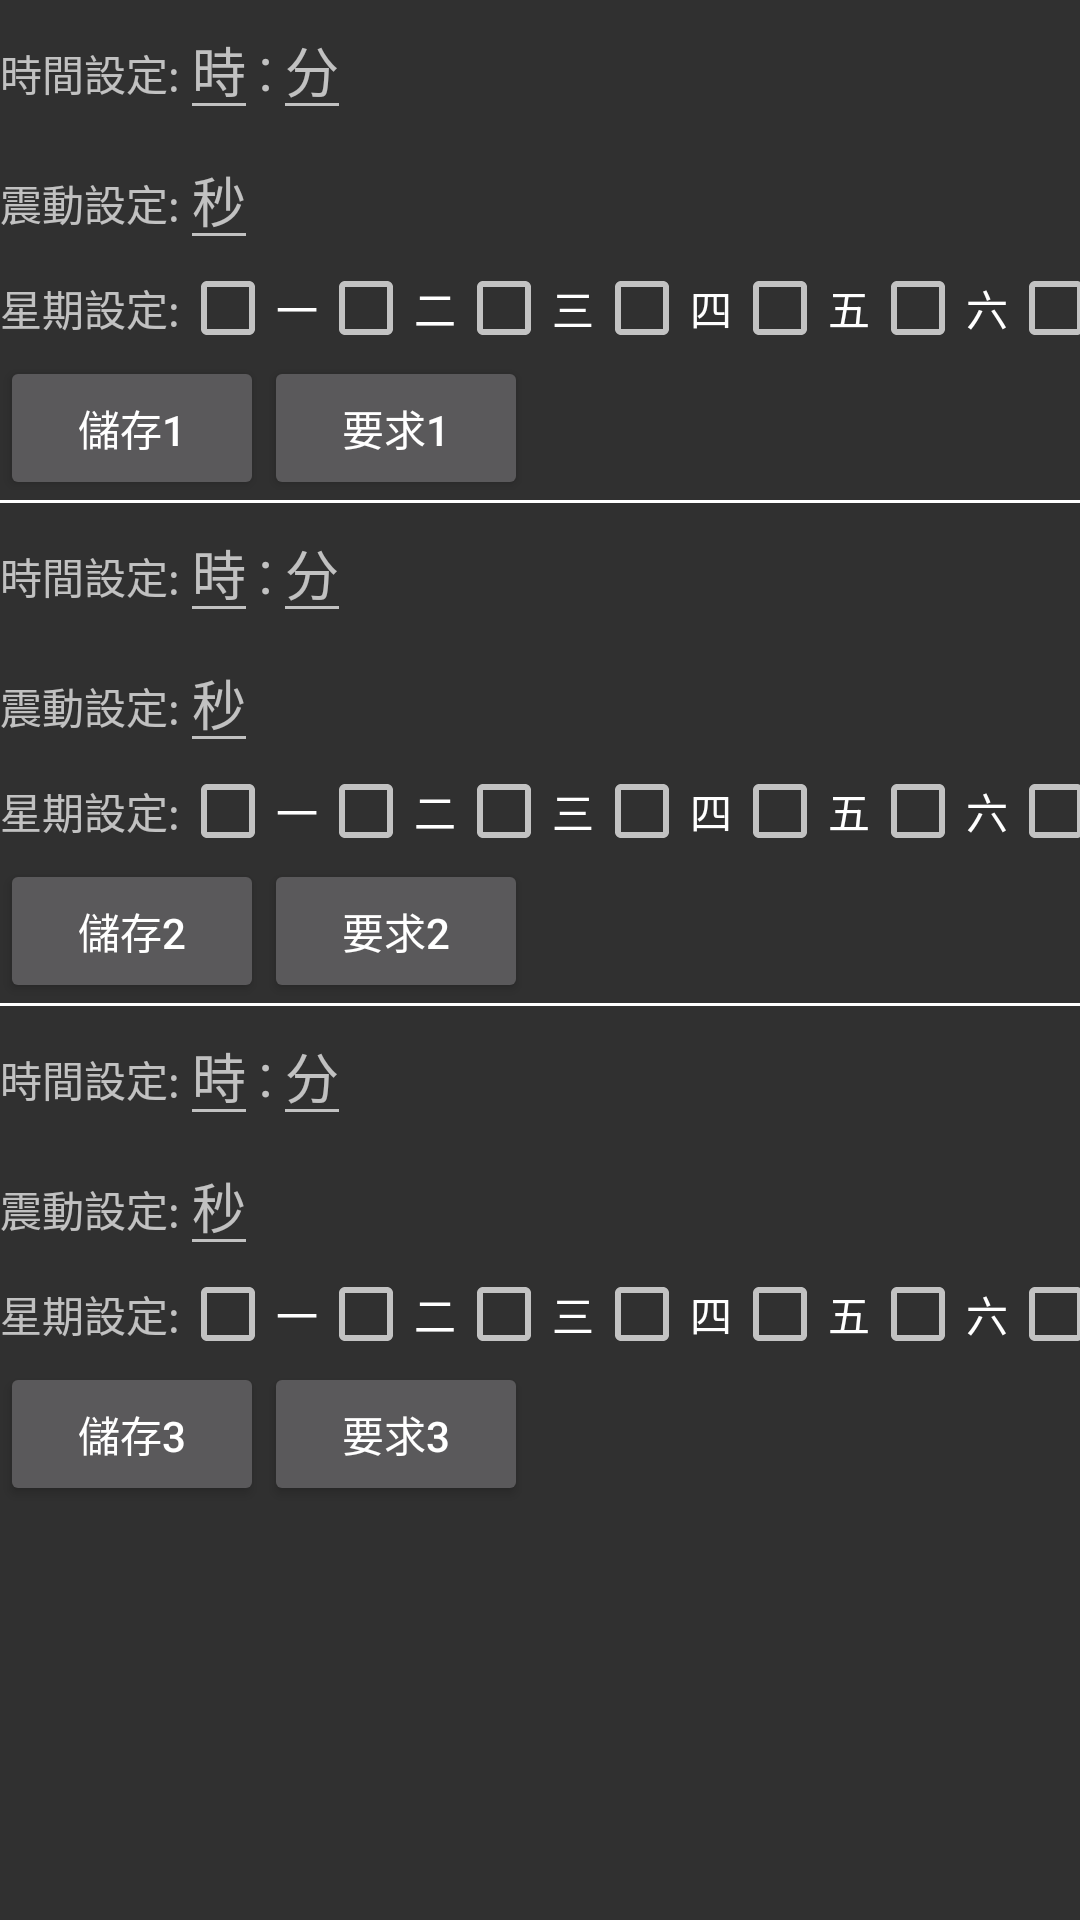

Here is an Android app screen rendered from its layout file. Give the layout XML and the strings, colors and styles it references.
<!-- AndroidManifest.xml: application theme Theme.Design.NoActionBar -->
<!-- res/layout/layout_alarm.xml -->
<?xml version="1.0" encoding="utf-8"?>
<LinearLayout xmlns:android="http://schemas.android.com/apk/res/android"
    android:layout_width="match_parent"
    android:layout_height="match_parent"
    android:orientation="vertical"
    android:weightSum="1">


    <LinearLayout
        android:layout_width="wrap_content"
        android:layout_height="wrap_content">
        <TextView
            android:layout_width="wrap_content"
            android:layout_height="wrap_content"
            android:text="時間設定:"/>
        <EditText
            android:id="@+id/hour_edit_1"
            android:layout_width="wrap_content"
            android:layout_height="wrap_content"
            android:hint="時"/>

        <TextView
            android:layout_width="wrap_content"
            android:layout_height="wrap_content"
            android:text=":"
            android:textSize="20dp"/>

        <EditText
            android:id="@+id/minute_edit_1"
            android:layout_width="wrap_content"
            android:layout_height="wrap_content"
            android:hint="分"/>

    </LinearLayout>

    <LinearLayout
        android:layout_width="wrap_content"
        android:layout_height="wrap_content">
        <TextView
            android:layout_width="wrap_content"
            android:layout_height="wrap_content"
            android:text="震動設定:"/>

        <EditText
            android:id="@+id/vibrate_edit_1"
            android:layout_width="wrap_content"
            android:layout_height="wrap_content"
            android:inputType="number"
            android:hint="秒"/>
    </LinearLayout>

    <LinearLayout
        android:layout_width="wrap_content"
        android:layout_height="wrap_content">
        <TextView
            android:layout_width="wrap_content"
            android:layout_height="wrap_content"
            android:text="星期設定:"/>

        <CheckBox
            android:id="@+id/week1_1g"
            android:layout_width="wrap_content"
            android:layout_height="wrap_content"
            android:text="一"/>
        <CheckBox
            android:id="@+id/week2_1g"
            android:layout_width="wrap_content"
            android:layout_height="wrap_content"
            android:text="二"/>
        <CheckBox
            android:id="@+id/week3_1g"
            android:layout_width="wrap_content"
            android:layout_height="wrap_content"
            android:text="三"/>
        <CheckBox
            android:id="@+id/week4_1g"
            android:layout_width="wrap_content"
            android:layout_height="wrap_content"
            android:text="四"/>
        <CheckBox
            android:id="@+id/week5_1g"
            android:layout_width="wrap_content"
            android:layout_height="wrap_content"
            android:text="五"/>
        <CheckBox
            android:id="@+id/week6_1g"
            android:layout_width="wrap_content"
            android:layout_height="wrap_content"
            android:text="六"/>
        <CheckBox
            android:id="@+id/week7_1g"
            android:layout_width="wrap_content"
            android:layout_height="wrap_content"
            android:text="日"/>

    </LinearLayout>
    <LinearLayout
        android:layout_width="wrap_content"
        android:layout_height="wrap_content">
        <Button
            android:id="@+id/save1_button"
            android:layout_width="wrap_content"
            android:layout_height="wrap_content"
            android:text="儲存1"/>
        <Button
            android:id="@+id/request1_button"
            android:layout_width="wrap_content"
            android:layout_height="wrap_content"
            android:text="要求1"/>
       
        />
    </LinearLayout>

    <ImageView
        android:layout_width="fill_parent"
        android:layout_height="1dp"
        android:background="#ffffff"
        />
    <LinearLayout
        android:layout_width="wrap_content"
        android:layout_height="wrap_content">
        <TextView
            android:layout_width="wrap_content"
            android:layout_height="wrap_content"
            android:text="時間設定:"/>
        <EditText
            android:id="@+id/hour_edit_2"
            android:layout_width="wrap_content"
            android:layout_height="wrap_content"
            android:hint="時"/>

        <TextView
            android:layout_width="wrap_content"
            android:layout_height="wrap_content"
            android:text=":"
            android:textSize="20dp"/>

        <EditText
            android:id="@+id/minute_edit_2"
            android:layout_width="wrap_content"
            android:layout_height="wrap_content"
            android:hint="分"/>

    </LinearLayout>
    <LinearLayout
        android:layout_width="wrap_content"
        android:layout_height="wrap_content">
        <TextView
            android:layout_width="wrap_content"
            android:layout_height="wrap_content"
            android:text="震動設定:"/>

        <EditText
            android:id="@+id/vibrate_edit_2"
            android:layout_width="wrap_content"
            android:layout_height="wrap_content"
            android:inputType="number"
            android:hint="秒"/>
    </LinearLayout>

    <LinearLayout
        android:layout_width="wrap_content"
        android:layout_height="wrap_content">
        <TextView
            android:layout_width="wrap_content"
            android:layout_height="wrap_content"
            android:text="星期設定:"/>

        <CheckBox
            android:id="@+id/week1_2g"
            android:layout_width="wrap_content"
            android:layout_height="wrap_content"
            android:text="一"/>
        <CheckBox
            android:id="@+id/week2_2g"
            android:layout_width="wrap_content"
            android:layout_height="wrap_content"
            android:text="二"/>
        <CheckBox
            android:id="@+id/week3_2g"
            android:layout_width="wrap_content"
            android:layout_height="wrap_content"
            android:text="三"/>
        <CheckBox
            android:id="@+id/week4_2g"
            android:layout_width="wrap_content"
            android:layout_height="wrap_content"
            android:text="四"/>
        <CheckBox
            android:id="@+id/week5_2g"
            android:layout_width="wrap_content"
            android:layout_height="wrap_content"
            android:text="五"/>
        <CheckBox
            android:id="@+id/week6_2g"
            android:layout_width="wrap_content"
            android:layout_height="wrap_content"
            android:text="六"/>
        <CheckBox
            android:id="@+id/week7_2g"
            android:layout_width="wrap_content"
            android:layout_height="wrap_content"
            android:text="日"/>

    </LinearLayout>
    <LinearLayout
        android:layout_width="wrap_content"
        android:layout_height="wrap_content">
        <Button
            android:id="@+id/save2_button"
            android:layout_width="wrap_content"
            android:layout_height="wrap_content"
            android:text="儲存2"/>
        <Button
            android:id="@+id/request2_button"
            android:layout_width="wrap_content"
            android:layout_height="wrap_content"
            android:text="要求2"/>
        

    </LinearLayout>

    <ImageView
        android:layout_width="fill_parent"
        android:layout_height="1dp"
        android:background="#ffffff"
        />

    <LinearLayout
        android:layout_width="wrap_content"
        android:layout_height="wrap_content">
        <TextView
            android:layout_width="wrap_content"
            android:layout_height="wrap_content"
            android:text="時間設定:"/>
        <EditText
            android:id="@+id/hour_edit_3"
            android:layout_width="wrap_content"
            android:layout_height="wrap_content"
            android:hint="時"/>

        <TextView
            android:layout_width="wrap_content"
            android:layout_height="wrap_content"
            android:text=":"
            android:textSize="20dp"/>

        <EditText
            android:id="@+id/minute_edit_3"
            android:layout_width="wrap_content"
            android:layout_height="wrap_content"
            android:hint="分"/>

    </LinearLayout>
    <LinearLayout
        android:layout_width="wrap_content"
        android:layout_height="wrap_content">
        <TextView
            android:layout_width="wrap_content"
            android:layout_height="wrap_content"
            android:text="震動設定:"/>

        <EditText
            android:id="@+id/vibrate_edit_3"
            android:layout_width="wrap_content"
            android:layout_height="wrap_content"
            android:inputType="number"
            android:hint="秒"/>
    </LinearLayout>

    <LinearLayout
        android:layout_width="wrap_content"
        android:layout_height="wrap_content">
        <TextView
            android:layout_width="wrap_content"
            android:layout_height="wrap_content"
            android:text="星期設定:"/>
        <CheckBox
            android:id="@+id/week1_3g"
            android:layout_width="wrap_content"
            android:layout_height="wrap_content"
            android:text="一"/>
        <CheckBox
            android:id="@+id/week2_3g"
            android:layout_width="wrap_content"
            android:layout_height="wrap_content"
            android:text="二"/>
        <CheckBox
            android:id="@+id/week3_3g"
            android:layout_width="wrap_content"
            android:layout_height="wrap_content"
            android:text="三"/>
        <CheckBox
            android:id="@+id/week4_3g"
            android:layout_width="wrap_content"
            android:layout_height="wrap_content"
            android:text="四"/>
        <CheckBox
            android:id="@+id/week5_3g"
            android:layout_width="wrap_content"
            android:layout_height="wrap_content"
            android:text="五"/>
        <CheckBox
            android:id="@+id/week6_3g"
            android:layout_width="wrap_content"
            android:layout_height="wrap_content"
            android:text="六"/>
        <CheckBox
            android:id="@+id/week7_3g"
            android:layout_width="wrap_content"
            android:layout_height="wrap_content"
            android:text="日"/>


    </LinearLayout>
    <LinearLayout
        android:layout_width="wrap_content"
        android:layout_height="wrap_content">
        <Button
            android:id="@+id/save3_button"
            android:layout_width="wrap_content"
            android:layout_height="wrap_content"
            android:text="儲存3"/>
        <Button
            android:id="@+id/request3_button"
            android:layout_width="wrap_content"
            android:layout_height="wrap_content"
            android:text="要求3"/>
       
    </LinearLayout>





</LinearLayout>
<!-- resources referenced by this layout -->
<resources>

</resources>
